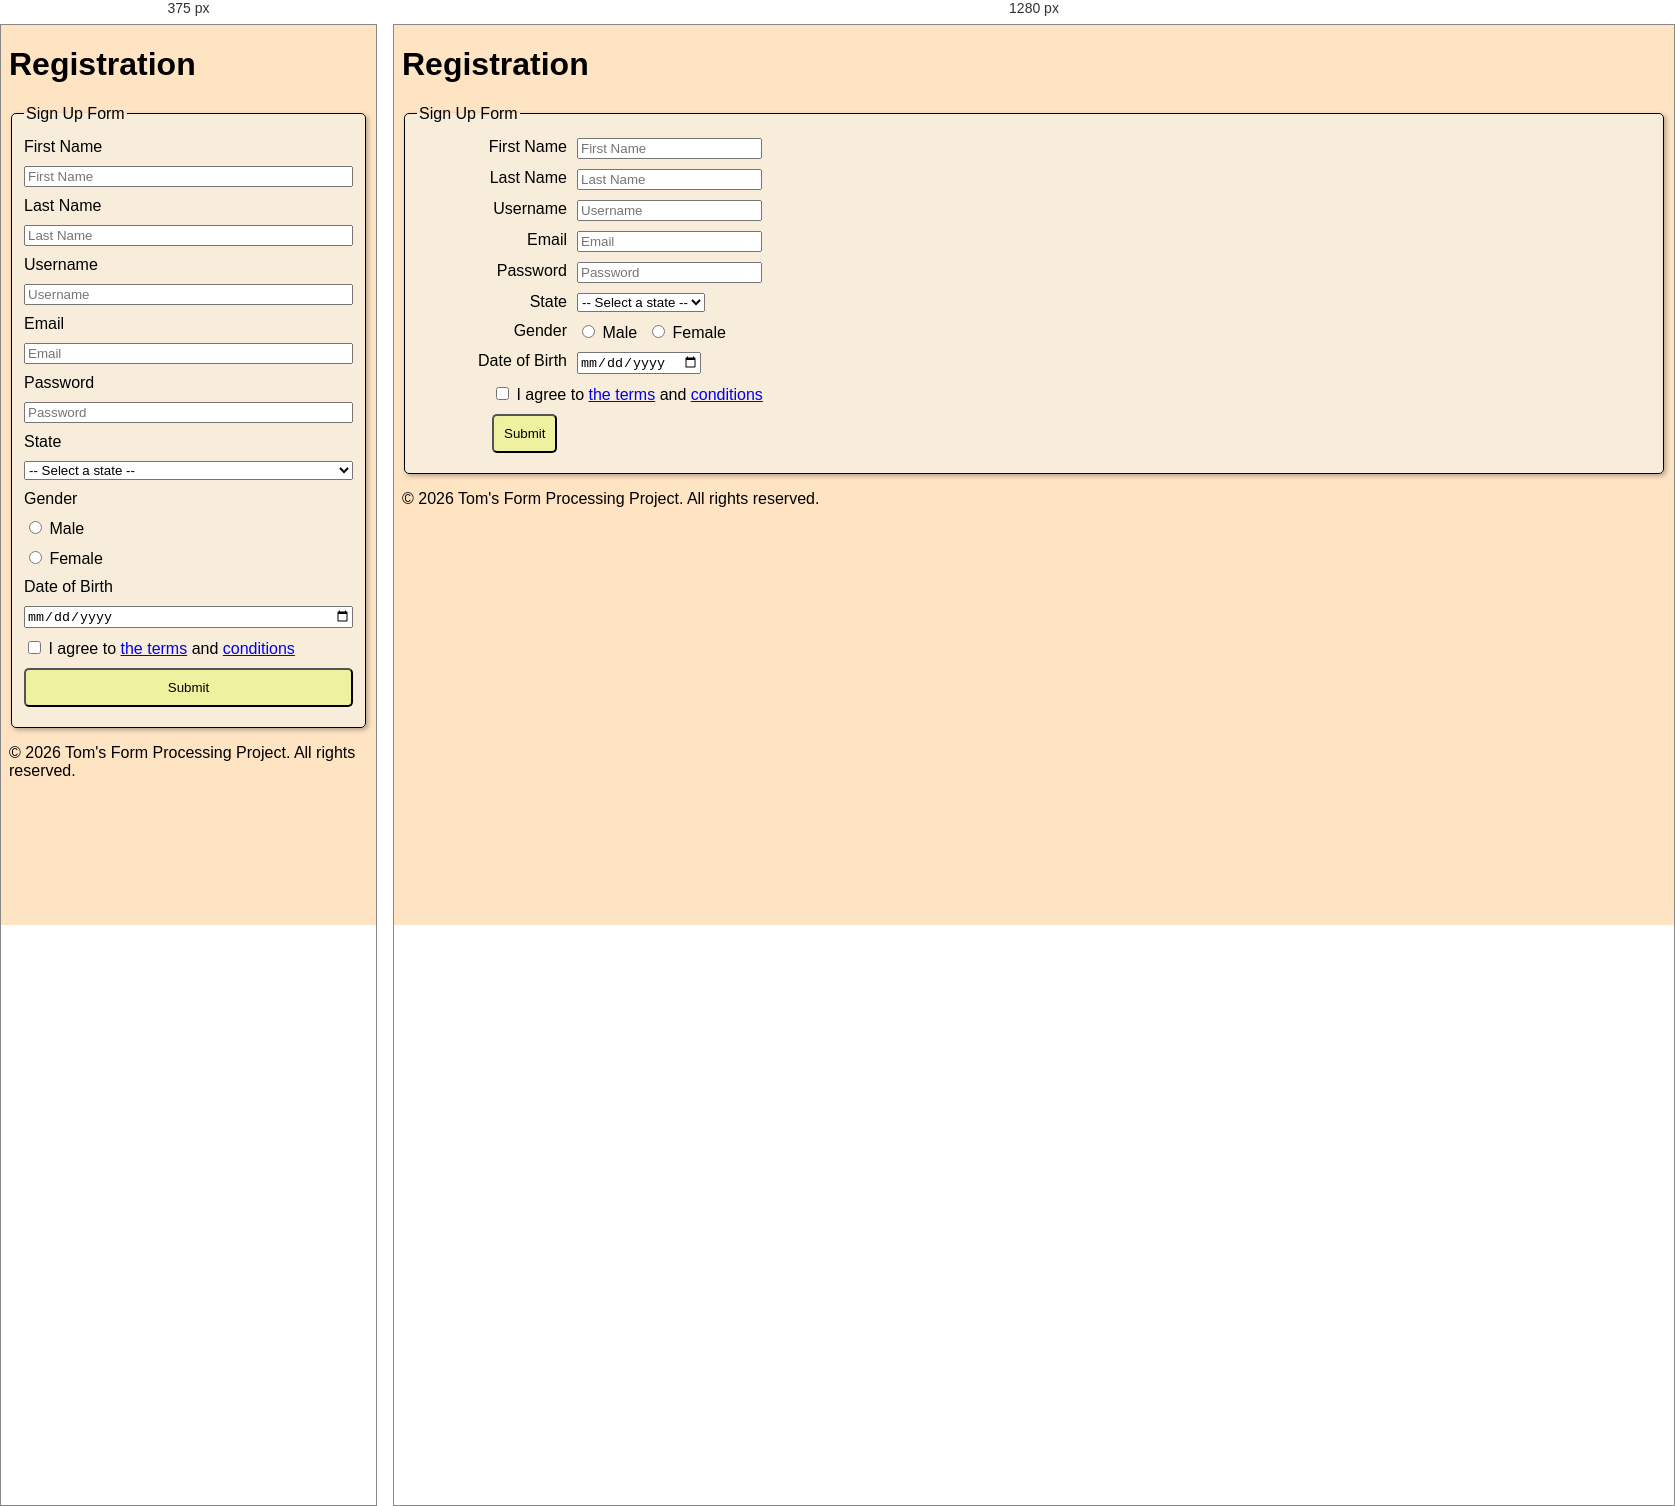
Rendered at 375 px and 1280 px, left to right.

<!-- file: index.html -->
<!DOCTYPE html>
<html lang="en">
<head>
    <meta charset="UTF-8">
    <meta name="viewport" content="width=device-width, initial-scale=1.0">
    <title>Form Processing Project</title>
    <link rel="stylesheet" href="styles.css">
    <script src="script.js" defer></script>
</head>
<body>
    <header>
        <h1>Registration</h1>
    </header>
    <main>
        <form action='.html' method='post' id="myForm">
            <fieldset>
                <legend>Sign Up Form</legend>
                <div id="notification">
                    <div class="form-row">
                        <label for="firstname">First Name</label>
                        <input type="text" id="firstname" name="firstname" placeholder="First Name">
                    </div>
                    <div class="form-row">
                        <label for="lastname">Last Name</label>
                        <input type="text" id="lastname" name="lastname" placeholder="Last Name" required>
                    </div>
                    <div class="form-row">
                        <label for="username">Username</label>
                        <input type="text" id="username" name="username" placeholder="Username" required>
                    </div>
                    <div class="form-row">
                        <label for="email">Email</label>
                        <input type="text" id="email" name="email" placeholder="Email" required>
                    </div>
                    <div class="form-row">
                        <label for="password">Password</label>
                        <input type="password" id="password" name="password" placeholder="Password" required>
                    </div>
                    <div class="form-row">
                        <label for="state">State</label>
                        <select id="state" name="state">
                            <option value="">-- Select a state --</option>
                            <option value="HI">Hawaii</option>
                            <option value="CA">California</option>
                            <option value="NY">New York</option>
                            <option value="TX">Texas</option>
                            <option value="FL">Florida</option>
                        </select>
                    </div>
                    <div class="check-row">
                        <div class="spacer">Gender</div>
                        <label><input type='radio' name='gender' value='male'> Male</label>
                        <label><input type='radio' name='gender' value='female'> Female</label>
                    </div>
                    <div class="form-row">
                        <label for="dob">Date of Birth</label>
                        <input type="date" id="dob" name="dob">
                    </div>
                    <div class="term-group">
                        <input type="checkbox" id="terms" name="terms" required>
                        <label for="terms">I agree to <a href="#" target="_blank">the terms</a> and <a href="#" target="_blank">conditions</a></label>
                    </div>
                    <div class="form-row submit-row">
                        <button type="submit">Submit</button>
                    </div>
                </div>
            </fieldset>
        </form>
    </main>
    <footer>
        <p>&copy; 2026 Tom's Form Processing Project. All rights reserved.</p>
    </footer>
</body>
</html>

/* @media block from styles.css */
@media ONLY screen and (max-width: 500px) {
    .form-row, .check-row {
        flex-direction: column;
    }

    .form-row label {
        text-align: left;
    }

    .spacer {
        text-align: left;
    }

    .form-row button[type="submit"] {
        width: 100%;
        padding: 10px;
        background-color:rgb(237, 241, 160);
        border-radius: 5px;
    }

    .term-group {
        margin-left: 0;
    }

    .submit-row {
        padding-left: 0;
    }
}